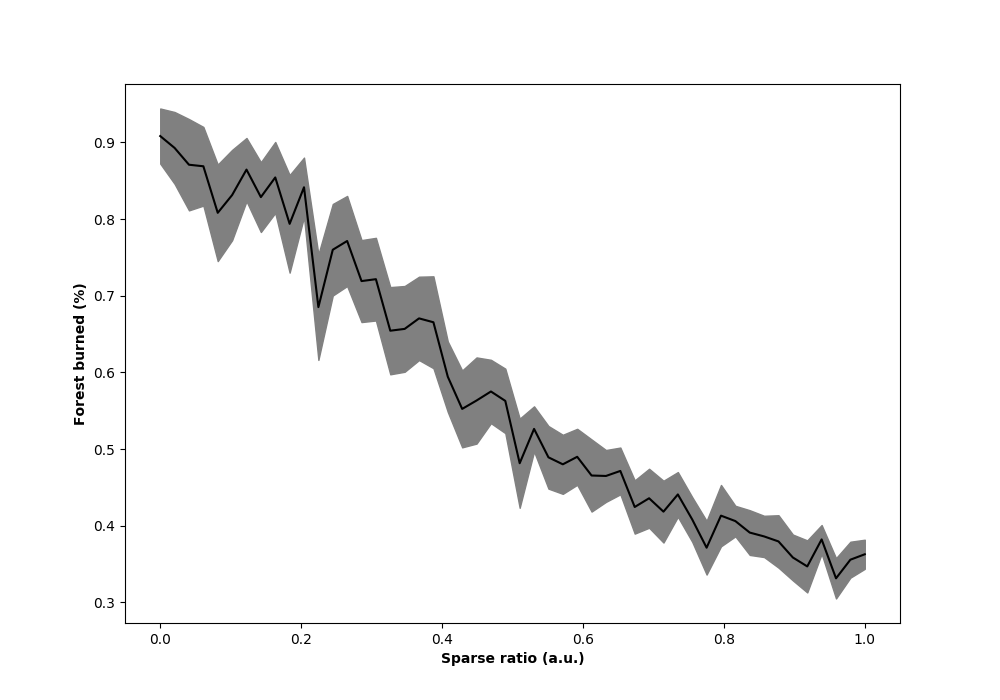

The table this chart was drawn from, first rows:
, sparse_ratio, Run, Extinguished, On Fire, Step
0, 0.0, 0, 0, 0.9686, 309
1, 0.0, 1, 0, 0.9757, 350
2, 0.0, 2, 0, 0.9011, 302
3, 0.0, 3, 0, 0.9257, 319
4, 0.0, 4, 0, 0.9637, 385
5, 0.0, 5, 0, 0.963, 287
6, 0.0, 6, 0, 0.9303, 345
7, 0.0, 7, 0, 0.9603, 410
8, 0.0, 8, 0, 0.9717, 330
9, 0.0, 9, 0, 0.9678, 286
10, 0.0, 10, 0, 0.9713, 353
11, 0.0, 11, 0, 0.9803, 341
12, 0.0, 12, 0, 0.9617, 298
13, 0.0, 13, 0, 0.984, 335
14, 0.0, 14, 0, 0.9389, 395
15, 0.0, 15, 0, 0.9011, 366
16, 0.0, 16, 0, 0.9671, 450
17, 0.0, 17, 0, 0.9522, 363
18, 0.0, 18, 0, 0.9729, 311
19, 0.0, 19, 0, 0.9829, 327
20, 0.0, 20, 0, 0.9721, 329
21, 0.0, 21, 0, 0.9392, 296
22, 0.0, 22, 0, 0.9706, 281
23, 0.0, 23, 0, 0.9814, 435
24, 0.0, 24, 0, 0.6186, 293
25, 0.0, 25, 0, 0.8835, 390
26, 0.0, 26, 0, 0.9808, 322
27, 0.0, 27, 0, 0.9486, 294
28, 0.0, 28, 0, 0.8952, 255
29, 0.0, 29, 0, 0.9454, 377
30, 0.0, 30, 0, 0.9806, 344
31, 0.0, 31, 0, 0.98, 334
32, 0.0, 32, 0, 0.9771, 456
33, 0.0, 33, 0, 0.9657, 374
34, 0.0, 34, 0, 0.6733, 239
35, 0.0, 35, 0, 0.9746, 336
36, 0.0, 36, 0, 0.9365, 361
37, 0.0, 37, 0, 0.9276, 333
38, 0.0, 38, 0, 0.4794, 203
39, 0.0, 39, 0, 0.9424, 324
40, 0.0, 40, 0, 0.9438, 351
41, 0.0, 41, 0, 0.9632, 349
42, 0.0, 42, 0, 0.9779, 363
43, 0.0, 43, 0, 0.9778, 443
44, 0.0, 44, 0, 0.8676, 272
45, 0.0, 45, 0, 0.5492, 171
46, 0.0, 46, 0, 0.6052, 185
47, 0.0, 47, 0, 0.9524, 403
48, 0.0, 48, 0, 0.943, 361
49, 0.0, 49, 0, 0.5163, 162
50, 0.02041, 50, 0, 0.9602, 362
51, 0.02041, 51, 0, 0.9559, 434
52, 0.02041, 52, 0, 0.901, 290
53, 0.02041, 53, 0, 0.9663, 385
54, 0.02041, 54, 0, 0.9695, 448
55, 0.02041, 55, 0, 0.9706, 401
56, 0.02041, 56, 0, 0.9649, 320
57, 0.02041, 57, 0, 0.9768, 337
58, 0.02041, 58, 0, 0.6075, 159
59, 0.02041, 59, 0, 0.6171, 234
... 2,440 more rows
